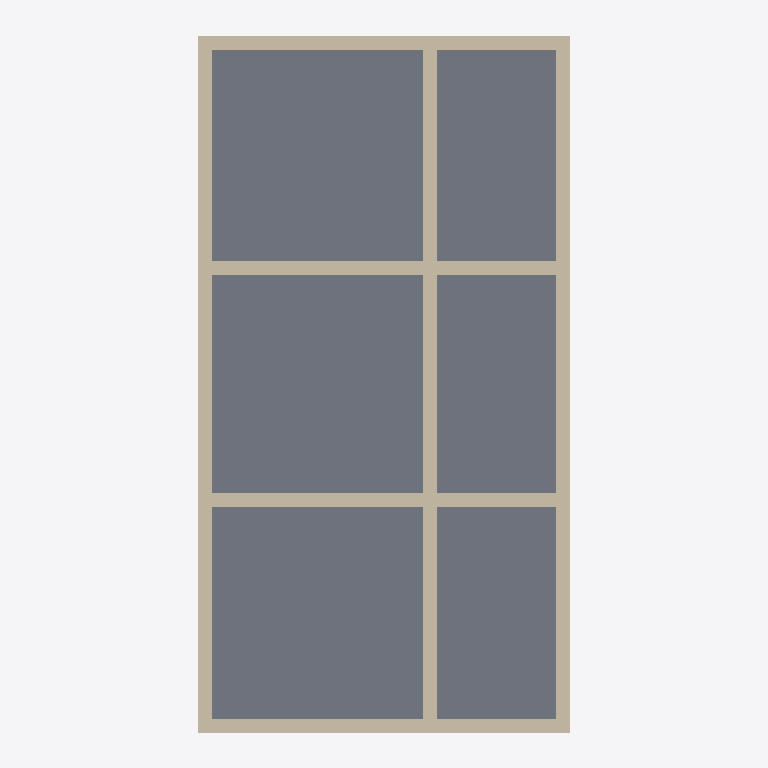
Plan cut of the same IFC building model at storey 'My Storey' (level 0.00 m, cut at 1.40 m), seen from above with north up, elements coloured by IFC class: 7 walls (beige), 1 slab (grey). Cut surfaces are drawn darker.
Extent 9.0 m × 15.3 m × 6.5 m (x, y, z). Storeys (1): My Storey at 0.00 m. Elements (17): 14 IfcWall, 2 IfcSlab, 1 IfcRoof.

HEADER;
FILE_DESCRIPTION(('ViewDefinition[DesignTransferView]'),'2;1');
FILE_NAME('casinha.ifc','2026-08-04T15:30:05-03:00',(''),(''),'IfcOpenShell 0.8.6-alpha260726','Bonsai 0.8.6-alpha260726-8deefe4','Nobody');
FILE_SCHEMA(('IFC4'));
ENDSEC;
DATA;
#1=IFCPROJECT('1A72mQ3Nj7WOeY$iF67GfD',$,'My Project',$,$,$,$,(#10,#22),#5);
#27=IFCSITE('1IrZXItuLAXRjNKdubpN3o',$,'My Site',$,$,#50,$,$,$,$,$,$,$,$);
#33=IFCBUILDING('0hl4Ruler69Qdb$SQpSuXc',$,'My Building',$,$,#56,$,$,$,$,$,$);
#39=IFCBUILDINGSTOREY('3A2aVqMz1EUwFQdOmz6zaM',$,'My Storey',$,$,#62,$,$,$,$);
#67824=IFCSLAB('2ESBXez4D9gfYyKiHcpHtM',$,'Slab',$,$,#70158,#67858,$,.FLOOR.);
#67929=IFCWALL('0GBBjrv6D119suZ1fAEL5c',$,'Wall',$,$,#68700,#67947,$,$);
#67951=IFCWALL('19zf3PgG1BGfmZmjgFJI8A',$,'Wall',$,$,#68185,#67969,$,$);
#68061=IFCWALL('31KzX3CCX0jgW3WYOtQYGJ',$,'Wall',$,$,#68324,#68079,$,$);
#67885=IFCWALL('1nTEKIxWH9G8ivON2EYq5o',$,'Wall',$,$,#68719,#67903,$,$);
#68149=IFCWALL('1E4hkz8Bf0ZwHB8lfd8T_P',$,'Wall',$,$,#68796,#68167,$,$);
#68017=IFCWALL('1Fx0gYKX19ufUxAh6wJsjw',$,'Wall',$,$,#68987,#68035,$,$);
#68105=IFCWALL('2I0mpsgrvBT8AqJn0BpaWZ',$,'Wall',$,$,#69019,#68123,$,$);
ENDSEC;
